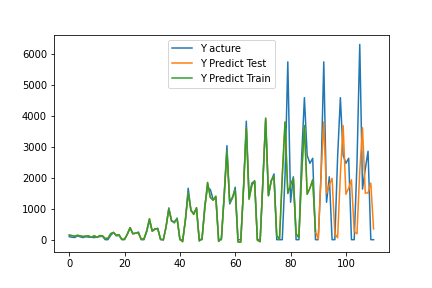

The table this chart was drawn from, first rows:
, pred, act
0, 150.3, 99
1, 131.5, 79.0
2, 114.4, 71.0
3, 141.2, 121
4, 123.5, 92.0
5, 103.7, 69.0
6, 117.2, 97.0
7, 124.4, 81.0
8, 74.99, 79.0
9, 130, 68.0
10, 75.59, 83.0
11, 131, 101.0
12, 127, 111.0
13, 39.75, 0.0
14, 43.97, 0.0
15, 196.7, 143.0
16, 235.4, 231
17, 141.7, 124
18, 160.3, 139.0
19, 11.24, 0.0
20, 20.76, 0.0
21, 172.3, 187.0
22, 387.8, 386.0
23, 189.4, 199
24, 212, 209
25, 225.6, 246.0
26, 17.71, 0.0
27, 24.52, 0.0
28, 283, 260.0
29, 676.3, 621.0
30, 279.2, 273.0
31, 355.2, 338.0
32, 352.1, 371.0
33, 21.08, 0.0
34, -9.675, 0.0
35, 415.9, 423
36, 987.1, 1029
37, 600.6, 619.0
38, 577.2, 543.0
39, 671.9, 700.0
40, 12.54, 0.0
41, -65.16, 0.0
42, 662.6, 624.0
43, 1507, 1665
44, 959.3, 933.0
45, 817.7, 861.0
46, 1035, 1004
47, -42.25, 0.0
48, 41.86, 0.0
49, 1001, 1118
50, 1853, 1685
51, 1371, 1625
52, 1278, 1311
53, 1408, 1324
54, -56.91, 0.0
55, 42.76, 0.0
56, 1388, 1459
57, 2871, 3044
58, 1217, 1158
59, 1371, 1346
... 51 more rows
